The GitHub repository MounikaTeppola09/Food-Image-Classification-using-Transfer-Learning contains a labelled image folder "data" with 6 categories: burger, pasta, pizza, salad, spaghetti, sushi. Examples follow, each with its label.

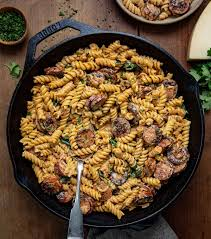
Label: pasta

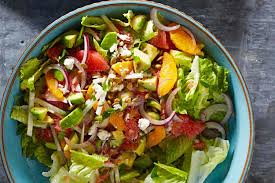
Label: salad

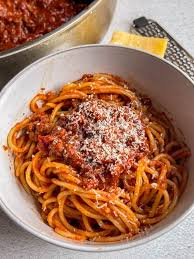
Label: spaghetti

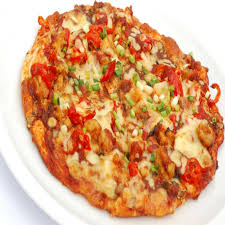
Label: pizza

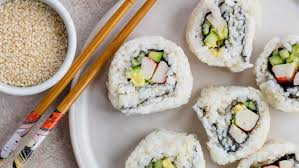
Label: sushi

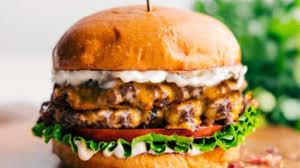
Label: burger
